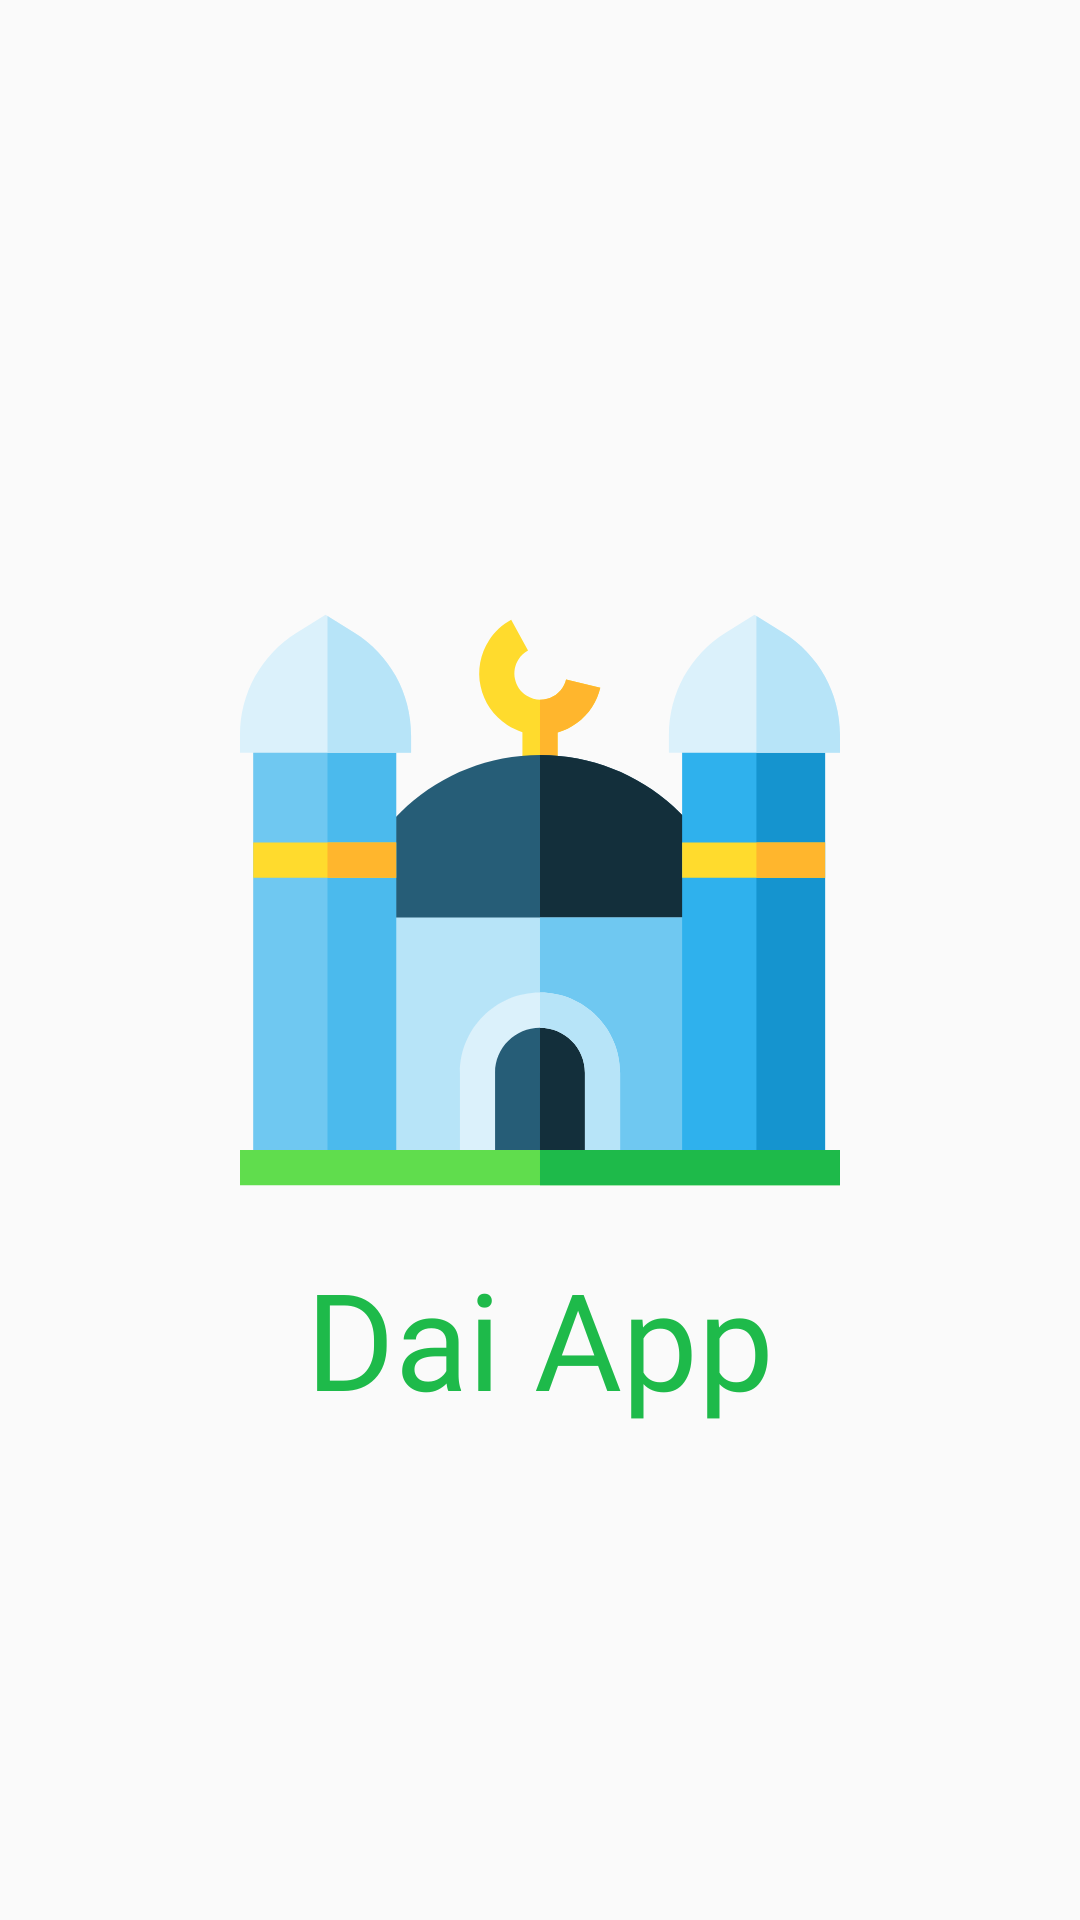

Android layout source for this screen:
<!-- AndroidManifest.xml: application theme Theme.DaiApp -->
<!-- res/layout/activity_splash.xml -->
<?xml version="1.0" encoding="utf-8"?>
<androidx.constraintlayout.widget.ConstraintLayout xmlns:android="http://schemas.android.com/apk/res/android"
    xmlns:app="http://schemas.android.com/apk/res-auto"
    xmlns:tools="http://schemas.android.com/tools"
    android:layout_width="match_parent"
    android:layout_height="match_parent"
    tools:context=".SplashAct">

    <ImageView
        android:id="@+id/imageView2"
        android:layout_width="wrap_content"
        android:layout_height="wrap_content"
        android:layout_marginTop="200dp"
        app:layout_constraintEnd_toEndOf="parent"
        app:layout_constraintStart_toStartOf="parent"
        app:layout_constraintTop_toTopOf="parent"
        app:srcCompat="@drawable/ic_mosque" />

    <TextView
        android:id="@+id/textView"
        android:layout_width="wrap_content"
        android:layout_height="wrap_content"
        android:layout_marginTop="16dp"
        android:fontFamily="@font/bilbo"
        android:text="Dai App"
        android:textSize="45sp"
        android:textColor="#1EBA4A"
        app:layout_constraintEnd_toEndOf="parent"
        app:layout_constraintStart_toStartOf="parent"
        app:layout_constraintTop_toBottomOf="@+id/imageView2" />
</androidx.constraintlayout.widget.ConstraintLayout>
<!-- resources referenced by this layout -->
<resources>
  <!-- drawable ic_mosque: vector/xml drawable (drawable, 3902 chars, omitted) -->
  <style name="Theme.DaiApp" parent="Theme.AppCompat.Light.NoActionBar">
          
          <item name="colorPrimary">@color/green</item>
          <item name="colorPrimaryVariant">@color/green</item>
          <item name="colorOnPrimary">@color/white</item>
          
          <item name="colorSecondary">@color/teal_200</item>
          <item name="colorSecondaryVariant">@color/teal_700</item>
          
          <item name="android:statusBarColor" tools:targetApi="l">?attr/colorPrimaryVariant</item>
          
      </style>
  <color name="green">#16c79a</color>
  <color name="white">#ffffff</color>
  <color name="teal_200">#FF03DAC5</color>
  <color name="teal_700">#FF018786</color>
</resources>
